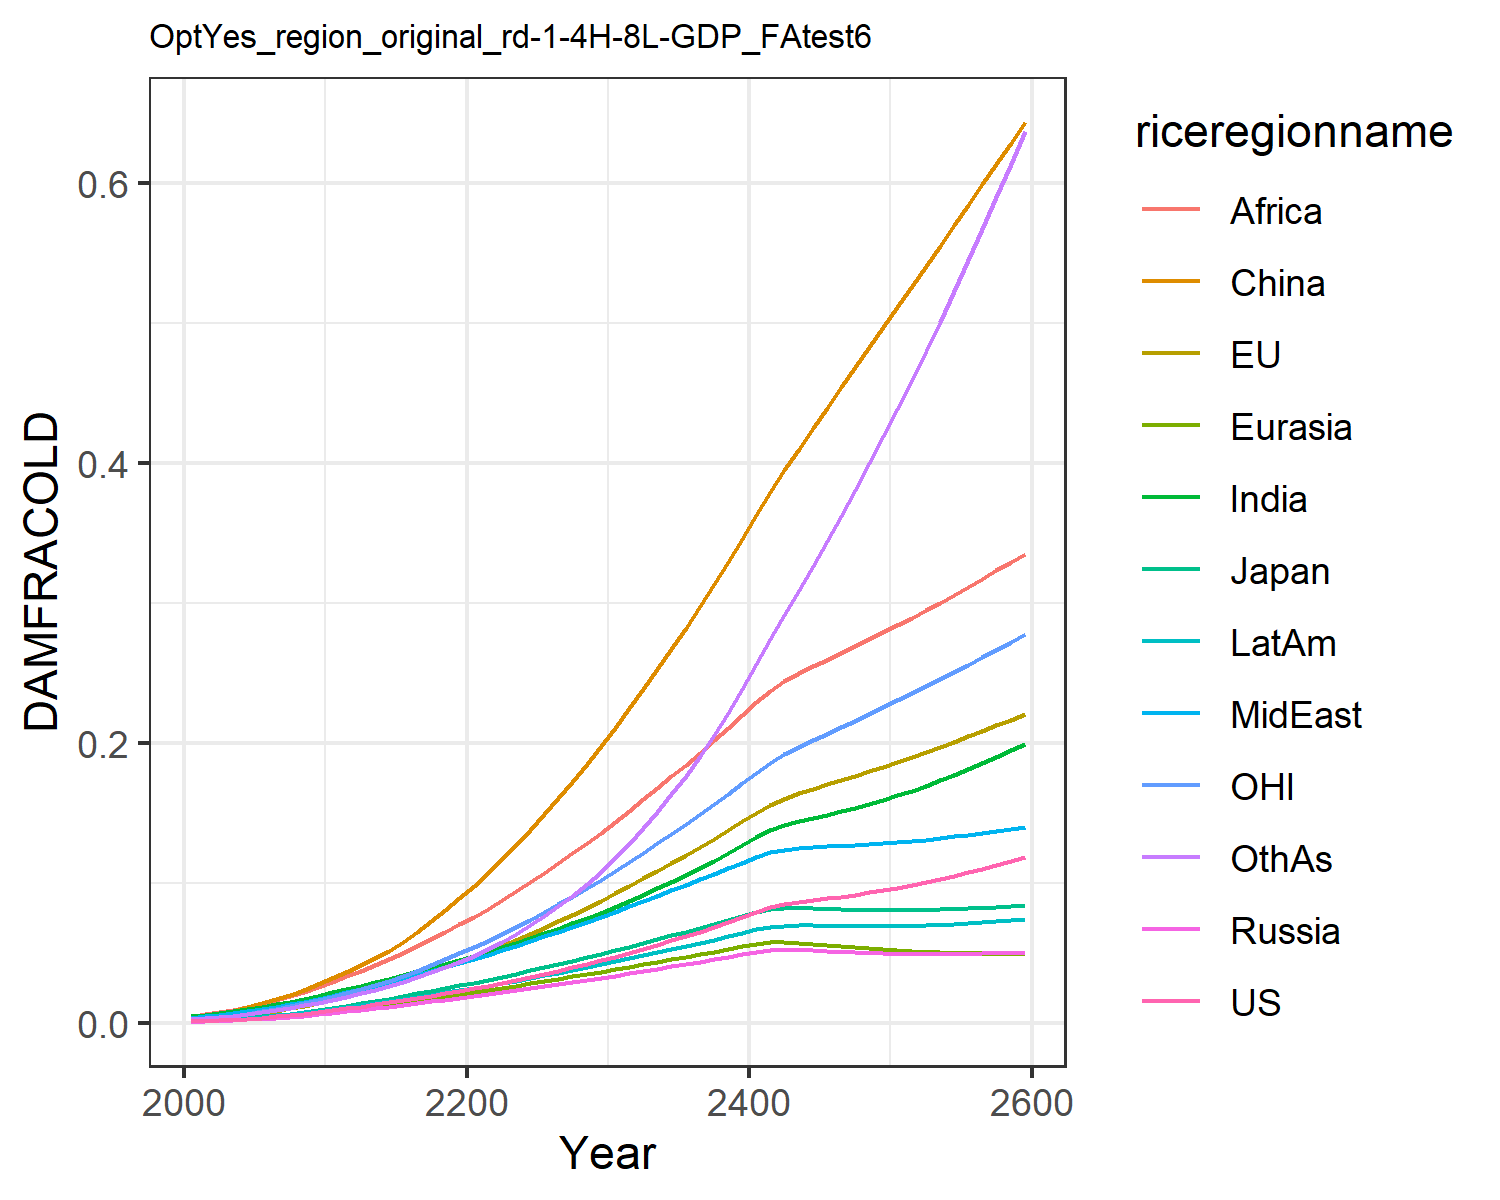

The data file committed next to this chart (first rows):
0.0009741914751707755, 0.0010960982548936173, 0.0011141127717951577, 0.0007926376142238073, 0.0008988246313217726, 0.0015184808065927108, 0.004803093316816623, 0.0033998963496381673, 0.004196310982627154, 0.0014323266191105083, 0.0010773810546510498, 0.0026515942275779415
0.001366, 0.002628, 0.001684, 0.001106, 0.00128, 0.00483, 0.005927, 0.004584, 0.0061, 0.001891, 0.003002, 0.003422
0.001812, 0.003409, 0.00222, 0.001467, 0.001696, 0.006632, 0.007111, 0.005609, 0.007562, 0.002403, 0.003903, 0.004247
0.002359, 0.004473, 0.002887, 0.001907, 0.002206, 0.008757, 0.008457, 0.006831, 0.009388, 0.003015, 0.005142, 0.005231
0.002999, 0.005694, 0.003661, 0.002421, 0.002801, 0.01117, 0.009936, 0.008196, 0.01148, 0.003717, 0.006556, 0.006357
0.003732, 0.007072, 0.004541, 0.003008, 0.003481, 0.01387, 0.01154, 0.009702, 0.01384, 0.004506, 0.008141, 0.007626
0.004556, 0.008597, 0.005526, 0.003665, 0.004241, 0.01684, 0.01326, 0.01133, 0.01641, 0.00538, 0.009882, 0.009035
0.005481, 0.01028, 0.006629, 0.004402, 0.005093, 0.02011, 0.01512, 0.01311, 0.01923, 0.006349, 0.01179, 0.01061
0.006534, 0.01215, 0.007878, 0.00524, 0.006059, 0.02369, 0.01717, 0.01507, 0.02237, 0.007441, 0.0139, 0.01239
0.007722, 0.01422, 0.009278, 0.006182, 0.007145, 0.0276, 0.0194, 0.01722, 0.02583, 0.00866, 0.01623, 0.01439
0.008994, 0.01643, 0.01077, 0.007187, 0.008303, 0.03176, 0.02172, 0.01949, 0.02953, 0.009952, 0.0187, 0.01655
0.01029, 0.01873, 0.0123, 0.00821, 0.009482, 0.03623, 0.02404, 0.02177, 0.03328, 0.01126, 0.0213, 0.01879
0.01167, 0.02118, 0.01391, 0.009287, 0.01072, 0.04108, 0.02644, 0.02411, 0.03714, 0.01263, 0.02407, 0.02117
0.01311, 0.02376, 0.01559, 0.01041, 0.01202, 0.04613, 0.02891, 0.02655, 0.04114, 0.01406, 0.02699, 0.02368
0.0146, 0.02643, 0.01734, 0.01158, 0.01336, 0.05141, 0.03144, 0.02904, 0.04527, 0.01554, 0.03002, 0.02634
0.01618, 0.02951, 0.01918, 0.01278, 0.01475, 0.05802, 0.03407, 0.03171, 0.04996, 0.01706, 0.03359, 0.02936
0.01782, 0.03275, 0.02107, 0.01402, 0.01617, 0.06512, 0.03677, 0.03447, 0.05486, 0.01863, 0.03736, 0.03261
0.01952, 0.03614, 0.02301, 0.01529, 0.01763, 0.07268, 0.03952, 0.03729, 0.05996, 0.02023, 0.04131, 0.03613
0.02121, 0.0396, 0.02492, 0.01652, 0.01905, 0.08063, 0.04223, 0.04008, 0.06512, 0.02179, 0.04539, 0.03982
0.0229, 0.04315, 0.02683, 0.01775, 0.02046, 0.08898, 0.04494, 0.04288, 0.07038, 0.02334, 0.04959, 0.04376
0.0247, 0.04688, 0.02883, 0.01903, 0.02192, 0.09778, 0.04779, 0.04578, 0.07587, 0.02497, 0.054, 0.04807
0.02659, 0.05078, 0.0309, 0.02036, 0.02344, 0.1071, 0.05077, 0.0488, 0.08161, 0.02665, 0.05862, 0.05278
0.02856, 0.05484, 0.03303, 0.02173, 0.025, 0.1168, 0.05387, 0.05192, 0.08762, 0.0284, 0.06344, 0.05793
0.03062, 0.05905, 0.03523, 0.02314, 0.02659, 0.1271, 0.05709, 0.05513, 0.09392, 0.03019, 0.06846, 0.06354
0.03277, 0.06342, 0.03749, 0.02458, 0.02823, 0.1378, 0.06043, 0.05842, 0.1005, 0.03203, 0.07367, 0.06962
0.035, 0.06795, 0.03981, 0.02606, 0.02989, 0.1489, 0.0639, 0.06179, 0.1072, 0.03393, 0.07907, 0.07622
0.03727, 0.07256, 0.04212, 0.02753, 0.03153, 0.1605, 0.06742, 0.06518, 0.1141, 0.03582, 0.0846, 0.0833
0.0396, 0.07729, 0.04446, 0.02901, 0.03318, 0.1724, 0.07104, 0.0686, 0.1212, 0.03773, 0.09028, 0.0909
0.04206, 0.08219, 0.04688, 0.03054, 0.03488, 0.1848, 0.07484, 0.07213, 0.1285, 0.03972, 0.09617, 0.09916
0.04463, 0.08725, 0.04937, 0.03212, 0.03662, 0.1977, 0.07881, 0.07576, 0.136, 0.04177, 0.1023, 0.1081
0.04731, 0.09247, 0.05193, 0.03374, 0.0384, 0.211, 0.08295, 0.07947, 0.1438, 0.04388, 0.1086, 0.1177
0.05009, 0.09781, 0.05453, 0.03539, 0.0402, 0.2247, 0.08724, 0.08324, 0.1517, 0.04604, 0.115, 0.128
0.05297, 0.1032, 0.05717, 0.03706, 0.04201, 0.2386, 0.09168, 0.08706, 0.1597, 0.04824, 0.1216, 0.139
0.05594, 0.1088, 0.05985, 0.03875, 0.04383, 0.2529, 0.09626, 0.09092, 0.168, 0.05048, 0.1283, 0.1508
0.05896, 0.1144, 0.06249, 0.04042, 0.0456, 0.2675, 0.1009, 0.09476, 0.1762, 0.0527, 0.1351, 0.1632
0.06205, 0.12, 0.06513, 0.04208, 0.04736, 0.2825, 0.1057, 0.0986, 0.1846, 0.05493, 0.142, 0.1765
0.06527, 0.1258, 0.06783, 0.04379, 0.04914, 0.2978, 0.1107, 0.1025, 0.1932, 0.05722, 0.149, 0.1906
0.06862, 0.1317, 0.07058, 0.04552, 0.05094, 0.3135, 0.1159, 0.1065, 0.202, 0.05956, 0.1563, 0.2056
0.07209, 0.1378, 0.07337, 0.04727, 0.05275, 0.3295, 0.1213, 0.1105, 0.2109, 0.06195, 0.1637, 0.2216
0.07567, 0.1439, 0.07619, 0.04905, 0.05456, 0.346, 0.1268, 0.1146, 0.2199, 0.06439, 0.1712, 0.2384
0.07938, 0.1502, 0.07904, 0.05084, 0.05637, 0.3627, 0.1326, 0.1187, 0.2291, 0.06686, 0.1789, 0.2563
0.08255, 0.1558, 0.08116, 0.05211, 0.05757, 0.3792, 0.1376, 0.122, 0.2374, 0.06872, 0.1859, 0.2743
0.08473, 0.1602, 0.08205, 0.0525, 0.05775, 0.395, 0.1412, 0.1239, 0.2441, 0.06954, 0.1919, 0.2918
0.08636, 0.1639, 0.08222, 0.05238, 0.05734, 0.4102, 0.144, 0.125, 0.2497, 0.06975, 0.1971, 0.3091
0.08771, 0.1673, 0.082, 0.05199, 0.05661, 0.425, 0.1465, 0.1257, 0.2548, 0.06965, 0.202, 0.3266
0.08898, 0.1705, 0.08162, 0.05149, 0.05573, 0.4397, 0.1489, 0.1261, 0.2597, 0.06942, 0.2068, 0.3443
0.09027, 0.1736, 0.08121, 0.05097, 0.05482, 0.4542, 0.1513, 0.1265, 0.2644, 0.06919, 0.2114, 0.3624
0.09166, 0.1767, 0.08085, 0.0505, 0.05395, 0.4686, 0.1538, 0.127, 0.2692, 0.069, 0.2161, 0.3809
0.09316, 0.1799, 0.08059, 0.05009, 0.05315, 0.4831, 0.1565, 0.1275, 0.2741, 0.06891, 0.2208, 0.3998
0.09481, 0.1832, 0.08044, 0.04976, 0.05244, 0.4975, 0.1595, 0.1282, 0.2791, 0.06893, 0.2256, 0.4192
0.09661, 0.1866, 0.08042, 0.04953, 0.05181, 0.5119, 0.1627, 0.129, 0.2842, 0.06907, 0.2304, 0.439
0.09854, 0.19, 0.08051, 0.04938, 0.05128, 0.5264, 0.166, 0.1299, 0.2895, 0.06932, 0.2354, 0.4593
0.1006, 0.1936, 0.08071, 0.04932, 0.05082, 0.5408, 0.1696, 0.1309, 0.2948, 0.06967, 0.2404, 0.48
0.1028, 0.1973, 0.08101, 0.04932, 0.05045, 0.5554, 0.1734, 0.132, 0.3003, 0.07012, 0.2456, 0.5012
0.1052, 0.201, 0.08141, 0.0494, 0.05013, 0.57, 0.1774, 0.1332, 0.3059, 0.07067, 0.2508, 0.5228
0.1076, 0.2048, 0.08188, 0.04953, 0.04988, 0.5846, 0.1815, 0.1345, 0.3117, 0.07129, 0.2561, 0.5449
0.1102, 0.2087, 0.08243, 0.04972, 0.04967, 0.5993, 0.1858, 0.1358, 0.3175, 0.07199, 0.2614, 0.5674
0.1128, 0.2126, 0.08304, 0.04995, 0.04951, 0.6141, 0.1903, 0.1372, 0.3233, 0.07275, 0.2668, 0.5903
0.1156, 0.2166, 0.08371, 0.05023, 0.04939, 0.6289, 0.1949, 0.1387, 0.3293, 0.07357, 0.2723, 0.6137
0.1184, 0.2207, 0.08443, 0.05054, 0.04929, 0.6438, 0.1996, 0.1402, 0.3353, 0.07444, 0.2778, 0.6375
